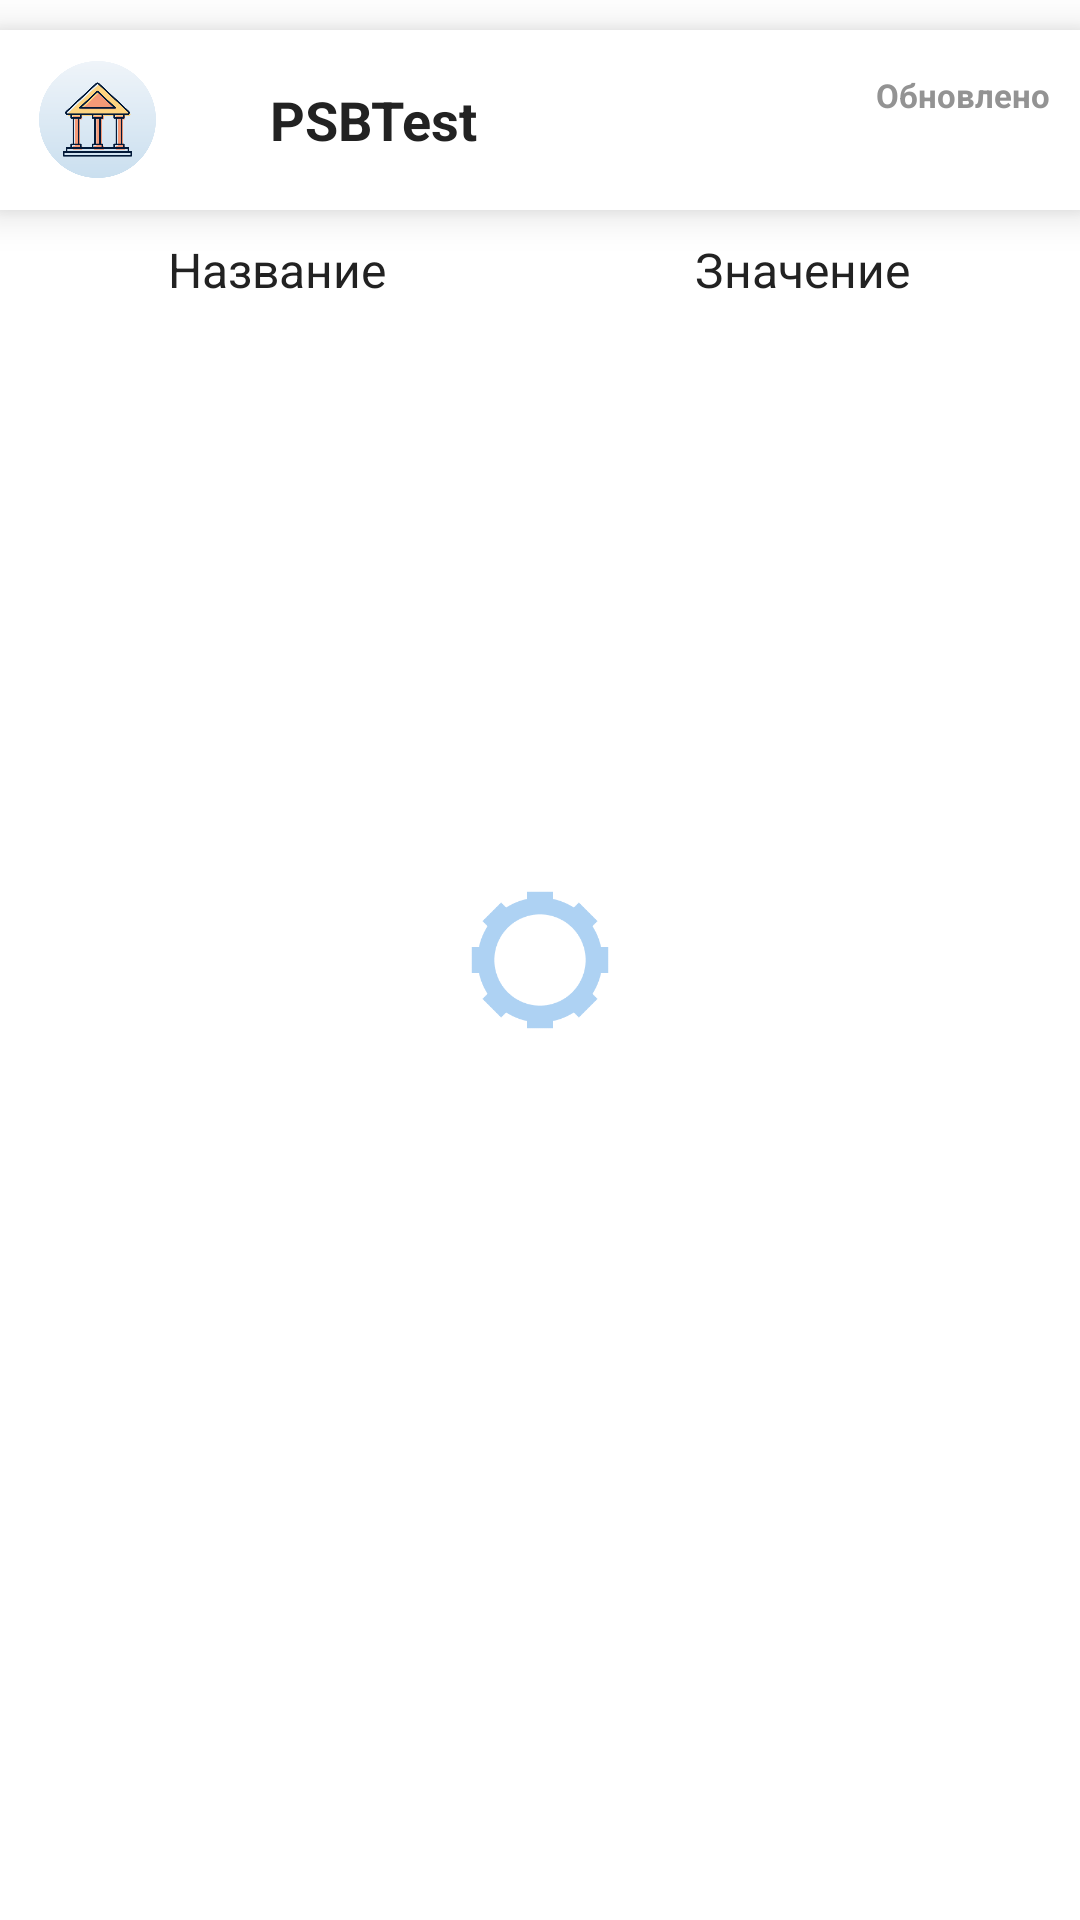

The Android layout XML behind this screen, and the referenced resources:
<!-- AndroidManifest.xml: application theme Theme.PSBTest -->
<!-- res/layout/fragment_home.xml -->
<?xml version="1.0" encoding="utf-8"?>
<FrameLayout
    xmlns:android="http://schemas.android.com/apk/res/android"
    xmlns:tools="http://schemas.android.com/tools"
    android:layout_width="match_parent"
    android:layout_height="match_parent"
    xmlns:app="http://schemas.android.com/apk/res-auto"
    tools:context=".views.HomeFragment"
    android:background="@color/white">

    <FrameLayout
        android:layout_width="match_parent"
        android:layout_height="60dp"
        android:background="@color/white"
        android:elevation="8dp"
        android:layout_marginTop="10dp">
        <ImageView
            android:layout_width="45dp"
            android:layout_height="45dp"
            android:src="@drawable/icon_app"
            android:layout_gravity="center_vertical"
            android:padding="3dp"
            android:layout_marginStart="10dp"
            android:importantForAccessibility="no" />
        <TextView
            android:layout_width="wrap_content"
            android:layout_height="wrap_content"
            android:text="@string/app_name"
            android:textColor="@color/text"
            android:textSize="18sp"
            android:textStyle="bold"
            android:layout_gravity="center_vertical"
            android:layout_marginStart="90dp"
            />
        <LinearLayout
            android:id="@+id/layout_date"
            android:layout_width="wrap_content"
            android:layout_height="wrap_content"
            android:orientation="vertical"
            android:layout_gravity="center_vertical|end"
            android:layout_marginEnd="10dp">
            <TextView
                android:layout_width="wrap_content"
                android:layout_height="wrap_content"
                android:text="@string/updated"
                android:textColor="#939393"
                android:textSize="11sp"
                android:textStyle="bold"
                android:layout_gravity="center_vertical|end"
                />
            <TextView
                android:id="@+id/update_date"
                android:layout_width="wrap_content"
                android:layout_height="wrap_content"
                android:textColor="#939393"
                android:textSize="11sp"
                android:textStyle="bold"
                android:layout_gravity="center_vertical|end"
                android:layout_marginTop="2dp"
                />
        </LinearLayout>
    </FrameLayout>
    <LinearLayout
        android:layout_width="match_parent"
        android:layout_height="match_parent"
        android:orientation="vertical"
        android:layout_marginTop="70dp">
        <LinearLayout
            android:layout_width="match_parent"
            android:layout_height="40dp"
            android:orientation="horizontal"
            android:layout_marginHorizontal="5dp"
            android:weightSum="10">
            <TextView
                android:id="@+id/id_name"
                android:layout_width="0dp"
                android:layout_height="wrap_content"
                android:layout_weight="5"
                android:text="@string/name"
                android:textSize="16sp"
                android:textColor="@color/text"
                android:layout_gravity="center"
                android:gravity="center"/>
            <TextView
                android:id="@+id/id_price"
                android:layout_width="0dp"
                android:layout_height="wrap_content"
                android:layout_weight="5"
                android:text="@string/value"
                android:textColor="@color/text"
                android:textSize="16sp"
                android:layout_gravity="center"
                android:gravity="center" />
        </LinearLayout>
        <androidx.recyclerview.widget.RecyclerView
            android:id="@+id/recycler_view"
            android:layout_width="match_parent"
            android:layout_height="match_parent"/>
    </LinearLayout>
    <ImageView
        android:id="@+id/id_loader_go"
        android:layout_width="80dp"
        android:layout_height="80dp"
        app:tint="@color/grey2"
        android:layout_gravity="center"
        android:src="@drawable/loader_icon"
        android:importantForAccessibility="no"
        />
    <TextView
        android:id="@+id/button_update"
        android:layout_width="150dp"
        android:layout_height="40dp"
        android:text="@string/update"
        android:textColor="@color/white"
        android:textStyle="bold"
        android:textSize="20sp"
        android:background="@drawable/back_update"
        android:gravity="center"
        android:layout_gravity="center_horizontal|bottom"
        android:layout_marginBottom="70dp"
        android:visibility="gone"/>
</FrameLayout>
<!-- resources referenced by this layout -->
<resources>
  <color name="grey2">#AED2F3</color>
  <color name="text">#222222</color>
  <color name="white">#FFFFFFFF</color>
  <!-- drawable back_update (drawable) -->
  <?xml version="1.0" encoding="utf-8"?>
  <shape xmlns:android="http://schemas.android.com/apk/res/android"
      android:shape="rectangle">
      <solid
          android:color="@color/grey2"/>
      <corners
          android:radius="50dp"/>
  </shape>
  <!-- drawable icon_app: png bitmap (drawable, 29249 bytes) -->
  <!-- drawable loader_icon: png bitmap (drawable, 5394 bytes) -->
  <string name="app_name">PSBTest</string>
  <string name="name">Название</string>
  <string name="update">Обновить</string>
  <string name="updated">Обновлено</string>
  <string name="value">Значение</string>
  <style name="Theme.PSBTest" parent="Base.Theme.PSBTest" />
  <style name="Base.Theme.PSBTest" parent="Theme.Material3.DayNight.NoActionBar">
          <item name="android:statusBarColor">@color/white</item>
          <item name="android:windowLightStatusBar">true</item>
      </style>
</resources>
